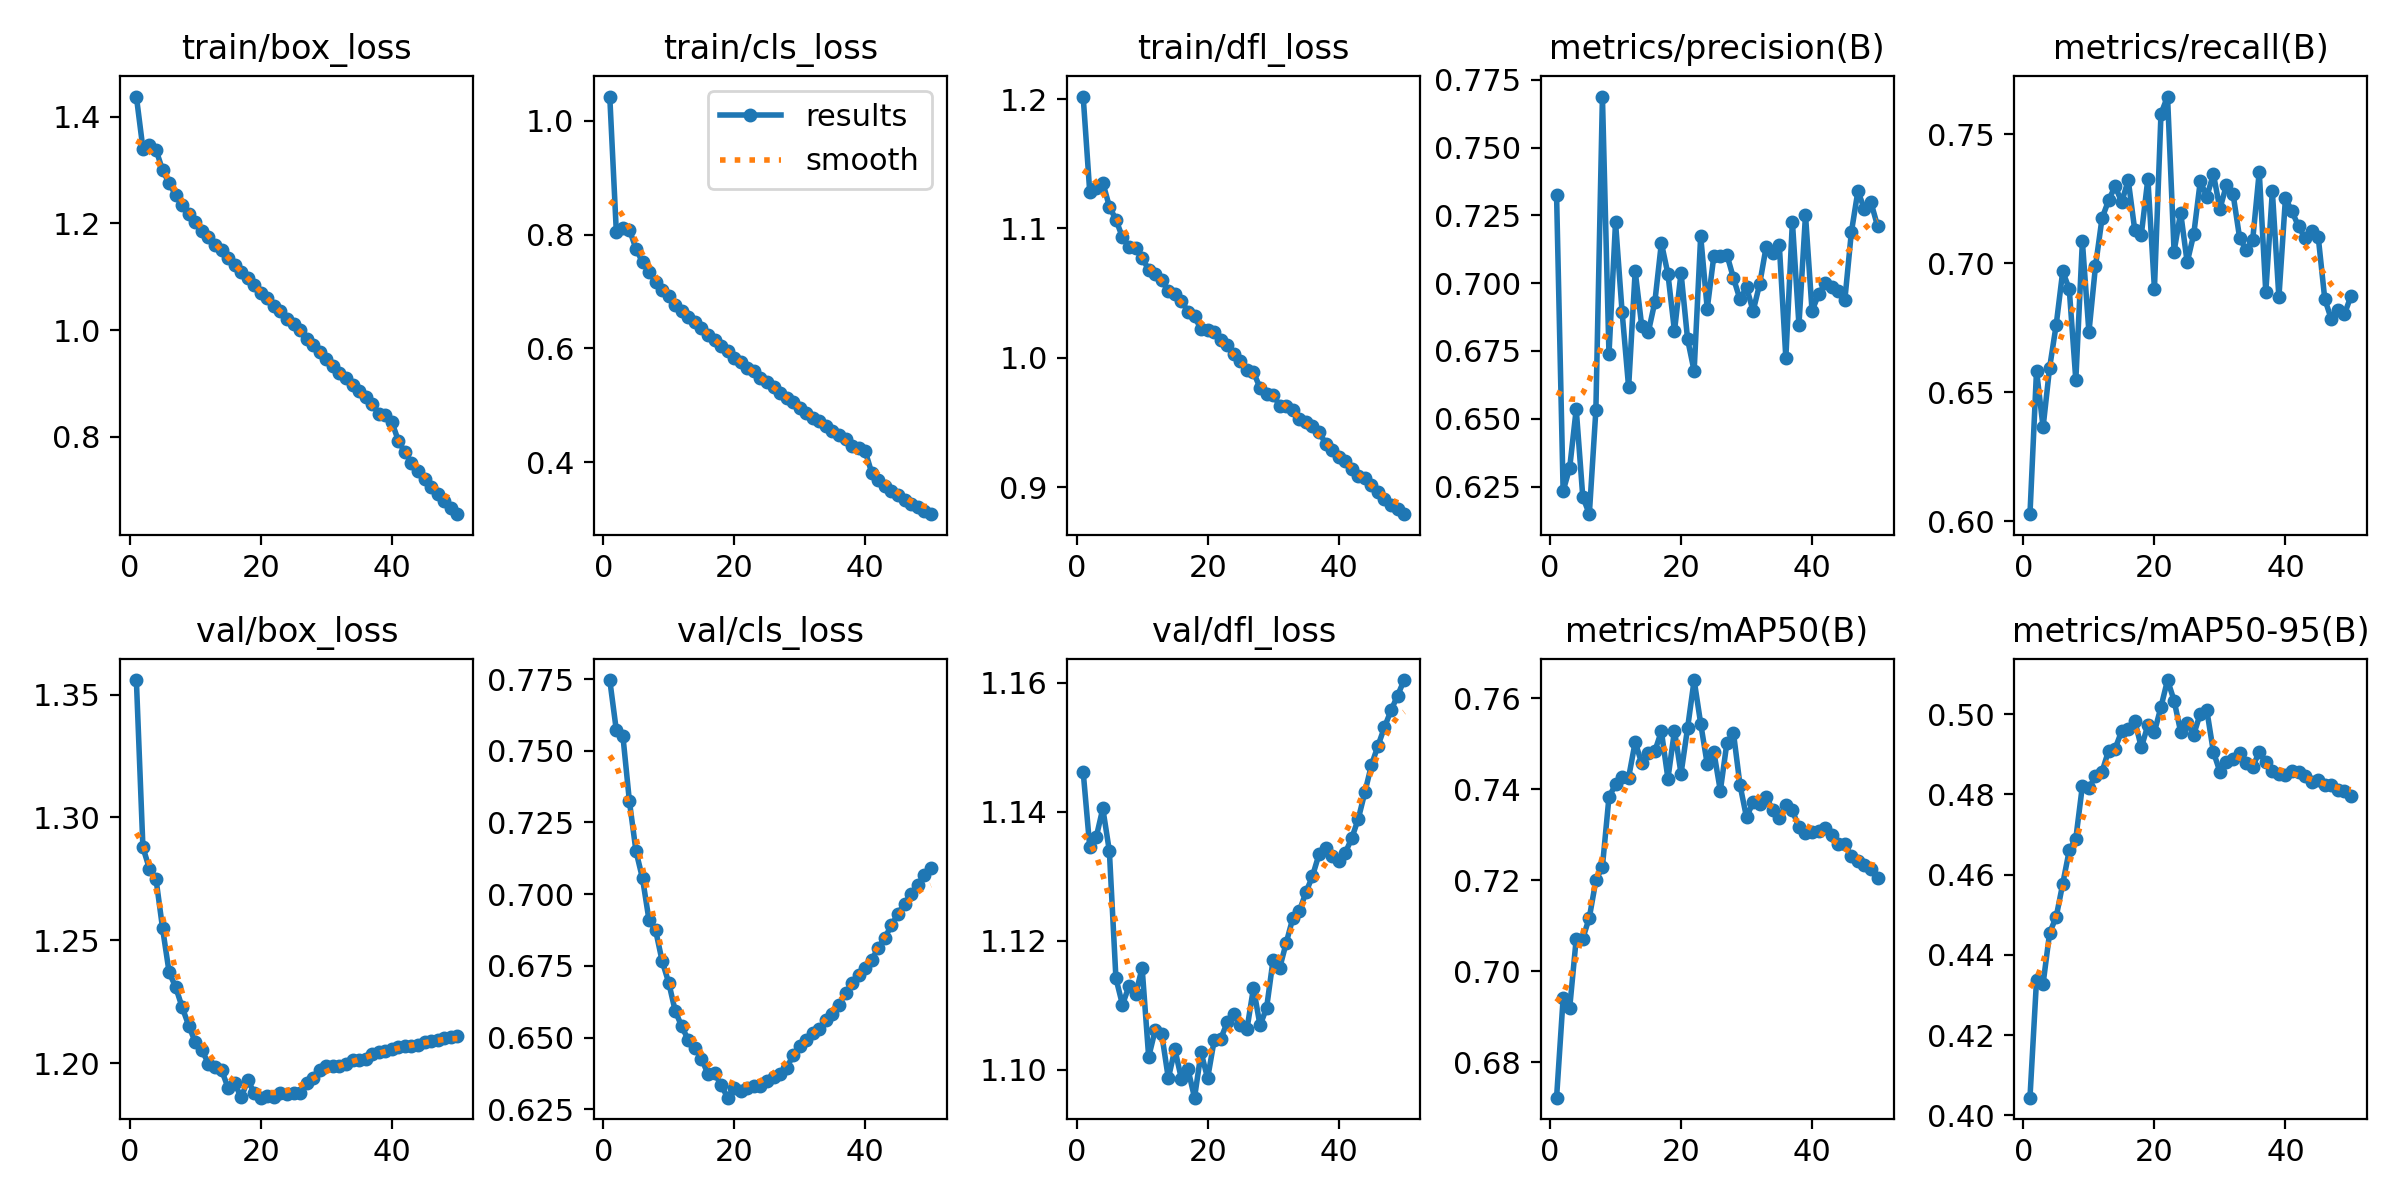

The data file committed next to this chart (first rows):
epoch, train/box_loss, train/cls_loss, train/dfl_loss, metrics/precision(B), metrics/recall(B), metrics/mAP50(B), metrics/mAP50-95(B), val/box_loss, val/cls_loss, val/dfl_loss, lr/pg0, lr/pg1, lr/pg2
1, 1.438, 1.042, 1.202, 0.7325, 0.6027, 0.6722, 0.4044, 1.356, 0.7747, 1.146, 0.003332, 0.003332, 0.003332
2, 1.34, 0.8049, 1.128, 0.6234, 0.6583, 0.694, 0.4337, 1.288, 0.7572, 1.135, 0.006534, 0.006534, 0.006534
3, 1.347, 0.8122, 1.131, 0.6319, 0.6364, 0.6919, 0.4328, 1.279, 0.7553, 1.136, 0.009603, 0.009603, 0.009603
4, 1.338, 0.8087, 1.135, 0.6536, 0.6595, 0.7071, 0.4455, 1.275, 0.7324, 1.141, 0.009406, 0.009406, 0.009406
5, 1.3, 0.775, 1.117, 0.6213, 0.676, 0.7072, 0.4494, 1.255, 0.715, 1.134, 0.009208, 0.009208, 0.009208
6, 1.276, 0.7515, 1.107, 0.6148, 0.6968, 0.7118, 0.4577, 1.237, 0.7055, 1.114, 0.00901, 0.00901, 0.00901
7, 1.253, 0.7348, 1.093, 0.6531, 0.6899, 0.7199, 0.4661, 1.231, 0.6908, 1.11, 0.008812, 0.008812, 0.008812
8, 1.234, 0.7168, 1.086, 0.7688, 0.6547, 0.723, 0.469, 1.223, 0.6874, 1.113, 0.008614, 0.008614, 0.008614
9, 1.218, 0.7031, 1.085, 0.6737, 0.7084, 0.7383, 0.4821, 1.215, 0.6766, 1.112, 0.008416, 0.008416, 0.008416
10, 1.204, 0.6915, 1.077, 0.7225, 0.6732, 0.741, 0.4815, 1.208, 0.6691, 1.116, 0.008218, 0.008218, 0.008218
11, 1.186, 0.6763, 1.068, 0.6895, 0.6988, 0.7426, 0.4845, 1.205, 0.6592, 1.102, 0.00802, 0.00802, 0.00802
12, 1.174, 0.6659, 1.065, 0.6616, 0.7174, 0.7426, 0.4856, 1.2, 0.6539, 1.106, 0.007822, 0.007822, 0.007822
13, 1.16, 0.6552, 1.06, 0.7045, 0.7243, 0.7504, 0.4909, 1.198, 0.6491, 1.105, 0.007624, 0.007624, 0.007624
14, 1.149, 0.6468, 1.052, 0.6842, 0.7299, 0.7457, 0.4914, 1.197, 0.6462, 1.099, 0.007426, 0.007426, 0.007426
15, 1.136, 0.6364, 1.05, 0.6819, 0.7236, 0.7479, 0.4958, 1.19, 0.6427, 1.103, 0.007228, 0.007228, 0.007228
16, 1.122, 0.624, 1.044, 0.693, 0.7321, 0.7484, 0.4963, 1.192, 0.6372, 1.099, 0.00703, 0.00703, 0.00703
17, 1.109, 0.6147, 1.036, 0.7148, 0.7128, 0.7527, 0.4983, 1.186, 0.6376, 1.1, 0.006832, 0.006832, 0.006832
18, 1.098, 0.6046, 1.032, 0.7034, 0.7111, 0.7423, 0.4917, 1.193, 0.6334, 1.096, 0.006634, 0.006634, 0.006634
19, 1.084, 0.5954, 1.022, 0.6823, 0.7327, 0.7529, 0.4972, 1.188, 0.629, 1.103, 0.006436, 0.006436, 0.006436
20, 1.069, 0.5831, 1.022, 0.7038, 0.6901, 0.7434, 0.4956, 1.186, 0.6323, 1.099, 0.006238, 0.006238, 0.006238
21, 1.06, 0.5758, 1.02, 0.6794, 0.7579, 0.7534, 0.5018, 1.187, 0.6314, 1.105, 0.00604, 0.00604, 0.00604
22, 1.046, 0.5659, 1.014, 0.6676, 0.7646, 0.764, 0.5085, 1.186, 0.6325, 1.105, 0.005842, 0.005842, 0.005842
23, 1.037, 0.5598, 1.01, 0.7174, 0.7045, 0.7544, 0.5034, 1.188, 0.633, 1.107, 0.005644, 0.005644, 0.005644
24, 1.022, 0.5479, 1.003, 0.6906, 0.7196, 0.7455, 0.4956, 1.188, 0.6333, 1.109, 0.005446, 0.005446, 0.005446
25, 1.011, 0.5403, 0.9972, 0.7098, 0.7003, 0.7482, 0.4978, 1.188, 0.6348, 1.107, 0.005248, 0.005248, 0.005248
26, 0.9994, 0.5317, 0.9909, 0.7101, 0.7112, 0.7397, 0.4949, 1.188, 0.6363, 1.106, 0.00505, 0.00505, 0.00505
27, 0.984, 0.5213, 0.9889, 0.7105, 0.7317, 0.7501, 0.5001, 1.192, 0.6372, 1.113, 0.004852, 0.004852, 0.004852
28, 0.972, 0.5134, 0.9769, 0.7019, 0.7258, 0.7524, 0.5009, 1.194, 0.6394, 1.107, 0.004654, 0.004654, 0.004654
29, 0.9598, 0.5055, 0.972, 0.694, 0.7345, 0.7409, 0.4906, 1.197, 0.6439, 1.11, 0.004456, 0.004456, 0.004456
30, 0.9461, 0.4961, 0.9716, 0.6985, 0.721, 0.7338, 0.4856, 1.199, 0.6472, 1.117, 0.004258, 0.004258, 0.004258
31, 0.9328, 0.4868, 0.963, 0.6897, 0.7304, 0.7372, 0.4881, 1.199, 0.6493, 1.116, 0.00406, 0.00406, 0.00406
32, 0.9201, 0.4783, 0.9625, 0.6996, 0.7268, 0.7369, 0.4888, 1.199, 0.6515, 1.12, 0.003862, 0.003862, 0.003862
33, 0.9109, 0.4718, 0.9598, 0.7135, 0.7099, 0.7383, 0.4902, 1.2, 0.6529, 1.123, 0.003664, 0.003664, 0.003664
34, 0.8973, 0.4633, 0.9529, 0.7112, 0.705, 0.7354, 0.4878, 1.201, 0.6561, 1.125, 0.003466, 0.003466, 0.003466
35, 0.8861, 0.4552, 0.9506, 0.7141, 0.709, 0.7336, 0.4869, 1.201, 0.6581, 1.127, 0.003268, 0.003268, 0.003268
36, 0.8741, 0.4484, 0.9473, 0.6724, 0.7354, 0.7366, 0.4905, 1.202, 0.6614, 1.13, 0.00307, 0.00307, 0.00307
37, 0.8612, 0.441, 0.9429, 0.7227, 0.6887, 0.7353, 0.4879, 1.204, 0.6655, 1.133, 0.002872, 0.002872, 0.002872
38, 0.8428, 0.4287, 0.9338, 0.6846, 0.7279, 0.7316, 0.4858, 1.205, 0.669, 1.134, 0.002674, 0.002674, 0.002674
39, 0.8403, 0.4257, 0.9289, 0.7252, 0.6867, 0.7304, 0.4852, 1.205, 0.6718, 1.133, 0.002476, 0.002476, 0.002476
40, 0.8278, 0.4192, 0.9232, 0.6898, 0.7251, 0.7307, 0.4849, 1.206, 0.6742, 1.132, 0.002278, 0.002278, 0.002278
41, 0.7926, 0.381, 0.9203, 0.6959, 0.72, 0.7308, 0.4858, 1.207, 0.6772, 1.134, 0.00208, 0.00208, 0.00208
42, 0.7708, 0.3684, 0.9141, 0.6999, 0.7143, 0.7314, 0.4855, 1.207, 0.6813, 1.136, 0.001882, 0.001882, 0.001882
43, 0.7518, 0.3581, 0.9089, 0.6986, 0.7096, 0.73, 0.4847, 1.207, 0.6849, 1.139, 0.001684, 0.001684, 0.001684
44, 0.7361, 0.3502, 0.9069, 0.6971, 0.7123, 0.7279, 0.483, 1.208, 0.6891, 1.143, 0.001486, 0.001486, 0.001486
45, 0.7207, 0.3417, 0.9018, 0.6937, 0.7103, 0.7281, 0.4836, 1.208, 0.6932, 1.147, 0.001288, 0.001288, 0.001288
46, 0.7062, 0.3344, 0.8961, 0.7188, 0.6862, 0.7253, 0.4823, 1.209, 0.6967, 1.15, 0.00109, 0.00109, 0.00109
47, 0.6933, 0.3271, 0.891, 0.7339, 0.6783, 0.7242, 0.4824, 1.21, 0.7001, 1.153, 0.000892, 0.000892, 0.000892
48, 0.6799, 0.321, 0.8862, 0.7273, 0.6817, 0.7234, 0.4812, 1.21, 0.7032, 1.156, 0.000694, 0.000694, 0.000694
49, 0.6673, 0.3141, 0.8829, 0.7298, 0.6802, 0.7224, 0.4808, 1.211, 0.7067, 1.158, 0.000496, 0.000496, 0.000496
50, 0.6551, 0.3088, 0.8792, 0.7211, 0.6872, 0.7204, 0.4795, 1.211, 0.709, 1.16, 0.000298, 0.000298, 0.000298
